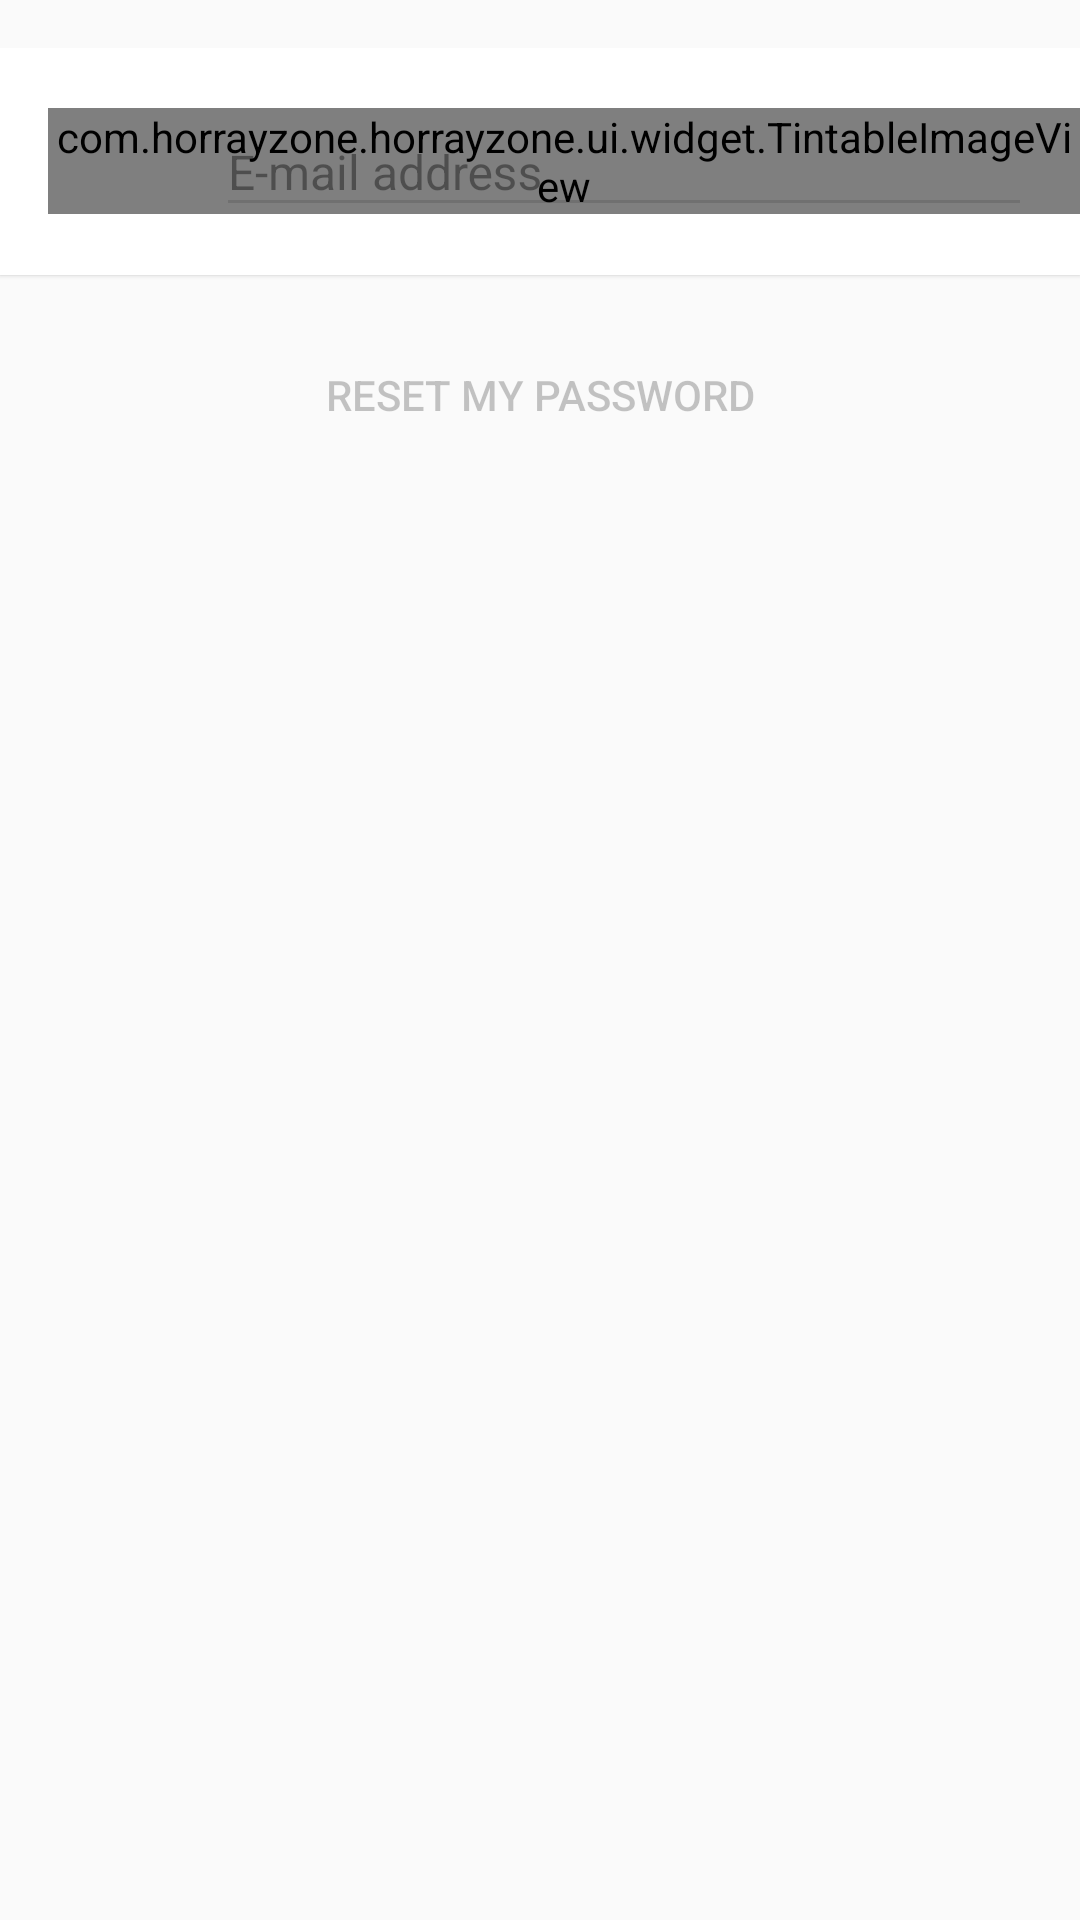

Android layout source for this screen:
<!-- AndroidManifest.xml: application theme Theme.HoorayZone -->
<!-- res/layout/fragment_forgotten_password.xml -->
<?xml version="1.0" encoding="utf-8"?>
<ScrollView xmlns:android="http://schemas.android.com/apk/res/android"
    xmlns:app="http://schemas.android.com/apk/res-auto"
    android:id="@+id/scroll_view"
    android:layout_width="match_parent"
    android:layout_height="match_parent"
    android:layout_marginTop="?actionBarSize">

    <LinearLayout
        android:id="@+id/scroll_view_child"
        android:layout_width="match_parent"
        android:layout_height="wrap_content"
        android:orientation="vertical"
        android:paddingTop="@dimen/spacing_large"
        android:paddingBottom="@dimen/spacing_large">

        <android.support.v7.widget.CardView
            style="@style/Widget.HoorayZone.CardView"
            android:layout_width="match_parent"
            android:layout_height="wrap_content"
            android:descendantFocusability="beforeDescendants"
            android:focusableInTouchMode="true"
            app:cardCornerRadius="0dp"
            app:contentPaddingTop="@dimen/spacing_large"
            app:contentPaddingBottom="@dimen/spacing_large">

            <com.horrayzone.horrayzone.ui.widget.TintableImageView
                android:layout_width="wrap_content"
                android:layout_height="wrap_content"
                android:layout_gravity="start|center_vertical"
                android:layout_marginLeft="@dimen/keyline_margin"
                android:layout_marginStart="@dimen/keyline_margin"
                android:src="@drawable/ic_at"
                app:tint="@color/icon_system_default"/>

            <android.support.design.widget.TextInputLayout
                android:id="@+id/email_input_layout"
                android:layout_width="match_parent"
                android:layout_height="wrap_content"
                android:layout_marginLeft="@dimen/keyline_content_start"
                android:layout_marginStart="@dimen/keyline_content_start"
                android:layout_marginRight="@dimen/keyline_margin"
                android:layout_marginEnd="@dimen/keyline_margin"
                android:textColorHint="@color/text_disable">

                <EditText
                    style="@style/Widget.HoorayZone.EditText.FloatingLabel"
                    android:id="@+id/email_edit_text"
                    android:layout_width="match_parent"
                    android:layout_height="wrap_content"
                    android:hint="@string/hint_email"
                    android:inputType="textEmailAddress"/>

            </android.support.design.widget.TextInputLayout>


        </android.support.v7.widget.CardView>

        <Button
            style="@style/Widget.HoorayZone.Button.Default"
            android:id="@+id/sign_in_button"
            android:layout_marginTop="12dp"
            android:layout_marginLeft="12dp"
            android:layout_marginRight="12dp"
            android:enabled="false"
            android:text="@string/button_text_reset_password"/>

    </LinearLayout>

</ScrollView>
<!-- resources referenced by this layout -->
<resources>
  <color name="icon_system_default">#8a000000</color>
  <color name="text_disable">#61000000</color>
  <dimen name="keyline_content_start">72dp</dimen>
  <dimen name="keyline_margin">16dp</dimen>
  <dimen name="spacing_large">16dp</dimen>
  <string name="button_text_reset_password">Reset my password</string>
  <string name="hint_email">E-mail address</string>
  <style name="Widget.HoorayZone.Button.Default" parent="Widget.HoorayZone.Button">
          
          <item name="android:textColor">@color/text_primary_selector_inverse</item>
          <item name="android:background">@drawable/button_default</item>
      </style>
  <style name="Widget.HoorayZone.CardView" parent="">
          <item name="cardBackgroundColor">@color/white</item>
          <item name="cardElevation">@dimen/card_elevation</item>
          <item name="cardPreventCornerOverlap">false</item>
      </style>
  <style name="Widget.HoorayZone.EditText.FloatingLabel">
          <item name="android:paddingTop">@dimen/spacing_small</item>
      </style>
  <style name="Theme.HoorayZone" parent="Theme.HoorayZone.Base" />
  <style name="Widget.HoorayZone.Button" parent="Widget.AppCompat.Button.Colored">
          <item name="android:layout_width">match_parent</item>
          <item name="android:layout_height">56dp</item>
          <item name="android:textSize">@dimen/text_size_medium</item>
          <item name="android:textAllCaps">true</item>
      </style>
  <color name="white">#ffffff</color>
  <dimen name="card_elevation">1dp</dimen>
  <dimen name="spacing_small">4dp</dimen>
  <dimen name="text_size_medium">14sp</dimen>
  <color name="text_accent">@color/theme_accent</color>
  <color name="theme_primary_dark">#353b48</color>
  <color name="theme_accent">#455A64</color>
  <color name="theme_control_normal">#1f000000</color>
  <color name="theme_control_highlight">#FFD4F4E8</color>
  <color name="text_primary">#de000000</color>
  <color name="text_primary_inverse">@color/white</color>
  <color name="text_secondary">#8a000000</color>
  <color name="text_secondary_inverse">#b3ffffff</color>
  <style name="ThemeOverlay.HoorayZone.AppBar" parent="ThemeOverlay.AppCompat.ActionBar">
          <item name="android:background">@color/theme_primary_dark</item>
          <item name="android:textAlignment">center</item>
      </style>
  <style name="Widget.HoorayZone.ActionButton" parent="Widget.AppCompat.ActionButton">
          <item name="android:minHeight">?actionBarSize</item>
          <item name="android:minWidth">48dp</item>
      </style>
  <style name="Widget.HoorayZone.ActionButton.Overflow" parent="Widget.AppCompat.ActionButton.Overflow">
          <item name="android:minHeight">?actionBarSize</item>
          <item name="android:minWidth">48dp</item>
          <item name="android:padding">0dp</item>
      </style>
  <style name="Widget.HoorayZone.EmptyView" parent="">
          <item name="android:orientation">vertical</item>
          <item name="android:gravity">center_horizontal</item>
      </style>
</resources>
